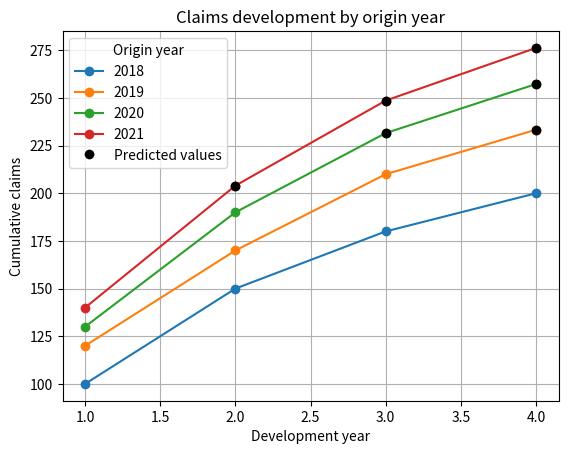

Here is the Python script that generated this plot:
# ------------------------------
# Aktuarieprojekt: Skadetriangel
# ------------------------------

import pandas as pd
import numpy as np
import matplotlib.pyplot as plt
import seaborn as sns
from matplotlib.lines import Line2D  # For custom legend

# ------------------------------
# 1. Skapa fiktiv skadetriangel
# ------------------------------

# Triangel: rader = origin year, kolumner = development year
triangle = pd.DataFrame({
    1: [100, 120, 130, 140],
    2: [150, 170, 190, np.nan],
    3: [180, 210, np.nan, np.nan],
    4: [200, np.nan, np.nan, np.nan]
}, index=[2018, 2019, 2020, 2021])

triangle_original = triangle.copy()  # Spara originaldata för visualisering


# ------------------------------
# 2. Beräkna utvecklingsfaktorer
# ------------------------------

development_factors = []
cols = triangle.columns
for i in range(len(cols)-1):
    col_current = triangle[cols[i]]
    col_next = triangle[cols[i+1]]
    mask = col_current.notna() & col_next.notna()
    factor = col_next[mask].sum() / col_current[mask].sum()
    development_factors.append(factor)

# ------------------------------
# 3. Fyll i prediktioner
# ------------------------------

for row in triangle.index:
    for j in range(len(cols)-1):
        if pd.isna(triangle.loc[row, cols[j+1]]):
            triangle.loc[row, cols[j+1]] = triangle.loc[row, cols[j]] * development_factors[j]


print("Slutlig triangel med prediktioner:")
print(triangle)
print("\nUtvecklingsfaktorer:", development_factors)

# ------------------------------
# 4. Visualiseringar
# ------------------------------

# Linjediagram per origin year (observerat och predikterat)
for year, row in triangle.iterrows():
    plt.plot(triangle.columns.to_numpy(), row.to_numpy(), marker='o', label=str(year))

    nan_mask = triangle_original.loc[year].isna() # sätter True på rader med nan, False annars
    plt.scatter(triangle.columns[nan_mask], row[nan_mask], color='black', zorder=5)


# Add custom legend entry for black dots
black_dot = Line2D([0], [0], marker='o', color='w', label='Predicted values',
                    markerfacecolor='black', markersize=8)


plt.xlabel('Development year')
plt.ylabel('Cumulative claims')
plt.title('Claims development by origin year')
plt.legend(handles=[*plt.gca().get_legend_handles_labels()[0], black_dot],
           labels=[*plt.gca().get_legend_handles_labels()[1], 'Predicted values'],
           title='Origin year')
plt.grid(True)
plt.show()
